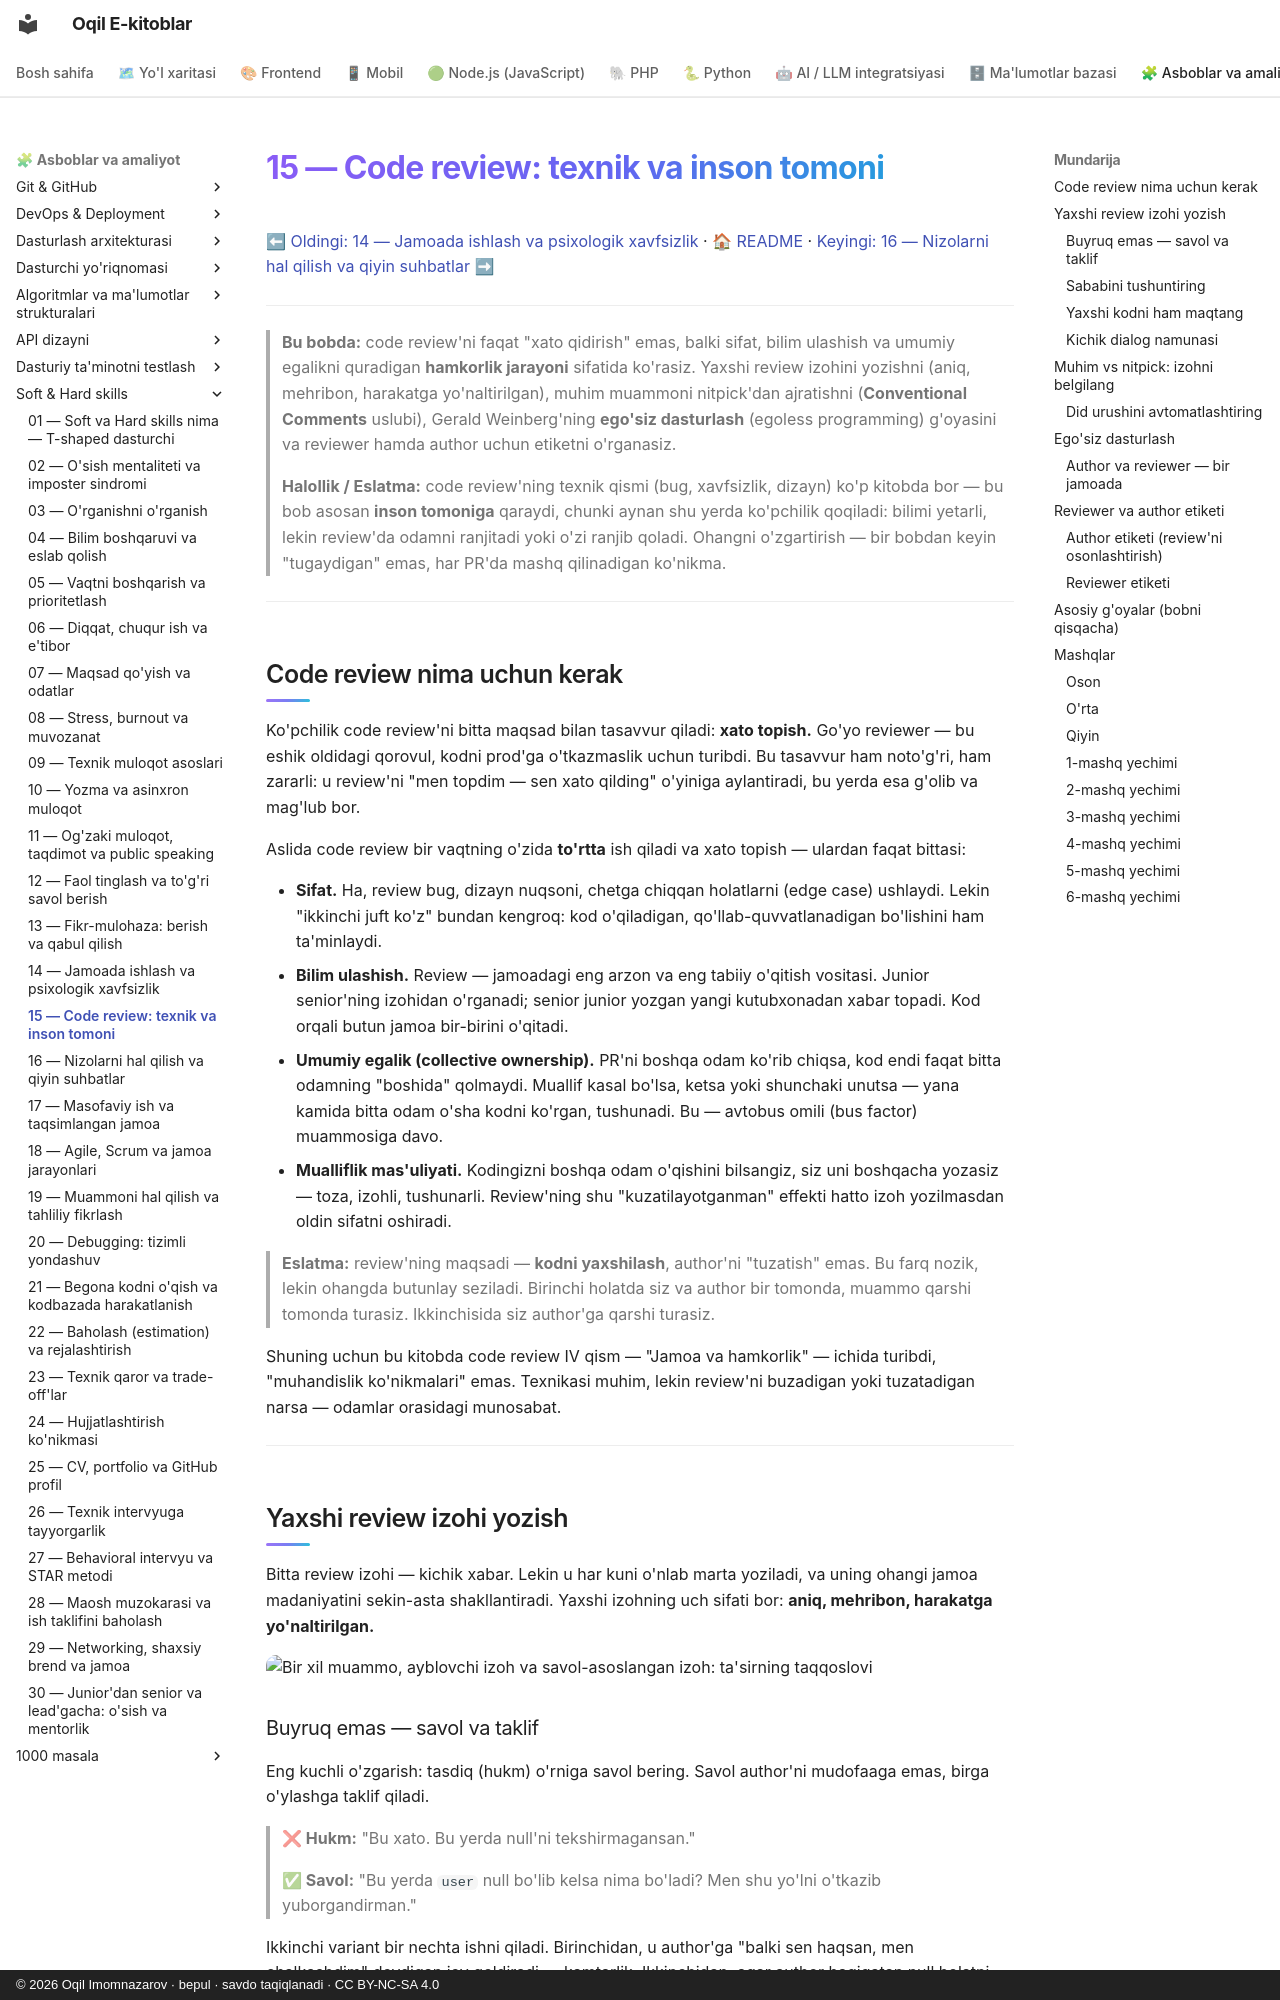

repository: iOqil/e-book · page: soft-hard-skills/15-code-review-inson-tomoni/index.html · generator: mkdocs · copyright: © 2026 Oqil Imomnazarov · bepul · savdo taqiqlanadi · CC BY-NC-SA 4.0

# 15 — Code review: texnik va inson tomoni

[⬅ Oldingi: 14 — Jamoada ishlash va psixologik xavfsizlik](./14-jamoada-ishlash-xavfsizlik.md) · [🏠 README](./README.md) · [Keyingi: 16 — Nizolarni hal qilish va qiyin suhbatlar ➡](./16-nizolarni-hal-qilish.md)

---

> **Bu bobda:** code review'ni faqat "xato qidirish" emas, balki sifat, bilim ulashish va umumiy egalikni quradigan **hamkorlik jarayoni** sifatida ko'rasiz. Yaxshi review izohini yozishni (aniq, mehribon, harakatga yo'naltirilgan), muhim muammoni nitpick'dan ajratishni (**Conventional Comments** uslubi), Gerald Weinberg'ning **ego'siz dasturlash** (egoless programming) g'oyasini va reviewer hamda author uchun etiketni o'rganasiz.
>
> **Halollik / Eslatma:** code review'ning texnik qismi (bug, xavfsizlik, dizayn) ko'p kitobda bor — bu bob asosan **inson tomoniga** qaraydi, chunki aynan shu yerda ko'pchilik qoqiladi: bilimi yetarli, lekin review'da odamni ranjitadi yoki o'zi ranjib qoladi. Ohangni o'zgartirish — bir bobdan keyin "tugaydigan" emas, har PR'da mashq qilinadigan ko'nikma.

---

## Code review nima uchun kerak

Ko'pchilik code review'ni bitta maqsad bilan tasavvur qiladi: **xato topish.** Go'yo reviewer — bu eshik oldidagi qorovul, kodni prod'ga o'tkazmaslik uchun turibdi. Bu tasavvur ham noto'g'ri, ham zararli: u review'ni "men topdim — sen xato qilding" o'yiniga aylantiradi, bu yerda esa g'olib va mag'lub bor.

Aslida code review bir vaqtning o'zida **to'rtta** ish qiladi va xato topish — ulardan faqat bittasi:

- **Sifat.** Ha, review bug, dizayn nuqsoni, chetga chiqqan holatlarni (edge case) ushlaydi. Lekin "ikkinchi juft ko'z" bundan kengroq: kod o'qiladigan, qo'llab-quvvatlanadigan bo'lishini ham ta'minlaydi.
- **Bilim ulashish.** Review — jamoadagi eng arzon va eng tabiiy o'qitish vositasi. Junior senior'ning izohidan o'rganadi; senior junior yozgan yangi kutubxonadan xabar topadi. Kod orqali butun jamoa bir-birini o'qitadi.
- **Umumiy egalik (collective ownership).** PR'ni boshqa odam ko'rib chiqsa, kod endi faqat bitta odamning "boshida" qolmaydi. Muallif kasal bo'lsa, ketsa yoki shunchaki unutsa — yana kamida bitta odam o'sha kodni ko'rgan, tushunadi. Bu — avtobus omili (bus factor) muammosiga davo.
- **Mualliflik mas'uliyati.** Kodingizni boshqa odam o'qishini bilsangiz, siz uni boshqacha yozasiz — toza, izohli, tushunarli. Review'ning shu "kuzatilayotganman" effekti hatto izoh yozilmasdan oldin sifatni oshiradi.

> **Eslatma:** review'ning maqsadi — **kodni yaxshilash**, author'ni "tuzatish" emas. Bu farq nozik, lekin ohangda butunlay seziladi. Birinchi holatda siz va author bir tomonda, muammo qarshi tomonda turasiz. Ikkinchisida siz author'ga qarshi turasiz.

Shuning uchun bu kitobda code review IV qism — "Jamoa va hamkorlik" — ichida turibdi, "muhandislik ko'nikmalari" emas. Texnikasi muhim, lekin review'ni buzadigan yoki tuzatadigan narsa — odamlar orasidagi munosabat.

---

## Yaxshi review izohi yozish

Bitta review izohi — kichik xabar. Lekin u har kuni o'nlab marta yoziladi, va uning ohangi jamoa madaniyatini sekin-asta shakllantiradi. Yaxshi izohning uch sifati bor: **aniq, mehribon, harakatga yo'naltirilgan.**

![Bir xil muammo, ayblovchi izoh va savol-asoslangan izoh: ta'sirning taqqoslovi](./rasmlar/ss15-izoh-taqqos.svg)

### Buyruq emas — savol va taklif

Eng kuchli o'zgarish: tasdiq (hukm) o'rniga savol bering. Savol author'ni mudofaaga emas, birga o'ylashga taklif qiladi.

> **❌ Hukm:** "Bu xato. Bu yerda null'ni tekshirmagansan."
>
> **✅ Savol:** "Bu yerda `user` null bo'lib kelsa nima bo'ladi? Men shu yo'lni o'tkazib yuborgandirman."

Ikkinchi variant bir nechta ishni qiladi. Birinchidan, u author'ga "balki sen haqsan, men chalkashdim" deydigan joy qoldiradi — kamtarlik. Ikkinchidan, agar author haqiqatan null holatni boshqargan bo'lsa-yu, siz ko'rmagan bo'lsangiz, savol sizni noqulay ahvolga solmaydi. Uchinchidan, javob author'ning o'zini muammoni topishga olib keladi — bu eng yaxshi o'rganish.

Albatta, har izoh savol bo'lishi shart emas. Ba'zida fakt — fakt. Lekin **standart rejim — savol va taklif**, hukm esa istisno.
